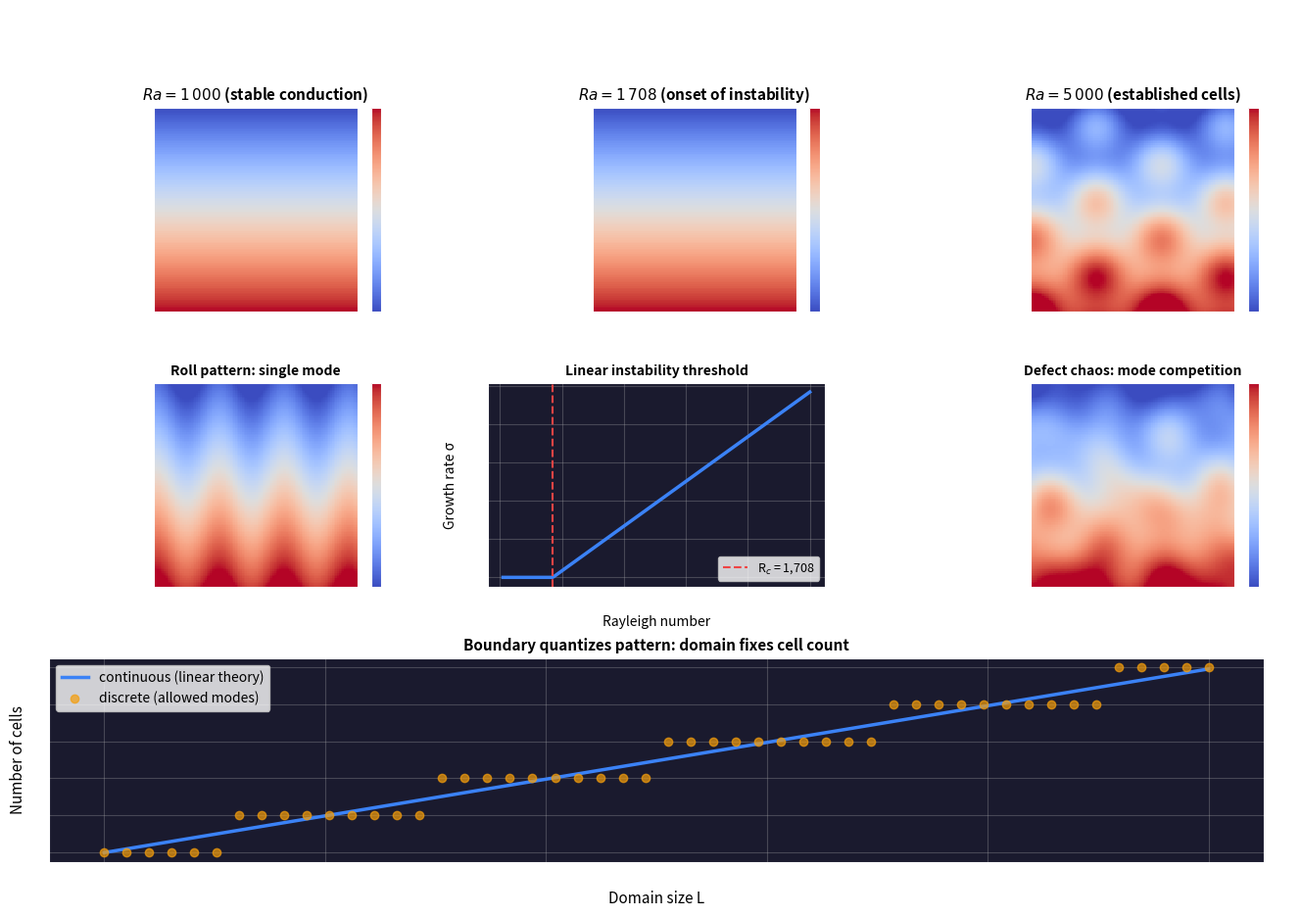

Generate this figure with matplotlib: (Note: this script raises an exception after producing the figure.)
"""Bénard convection: boundary as constraint, not obstruction.

A thin fluid layer heated from below develops hexagonal convection cells
at a critical Rayleigh number. The boundary conditions (fixed temperature
at top/bottom, no-slip at walls) don't just block flow — they create the
condition for self-organization.

The boundary is the constraint that selects the pattern.
"""

import numpy as np
import matplotlib.pyplot as plt
from matplotlib.gridspec import GridSpec

np.random.seed(42)

dL = 6.0
nx, ny = 120, 120
x = np.linspace(0, dL, nx)
y = np.linspace(0, dL, ny)
X, Y = np.meshgrid(x, y)
z = Y / dL
k_star = 3.117

def build_pattern(Ra, mode='hexagonal'):
    """Build temperature pattern from linear stability modes.

    At Ra > Ra_c = 1708, the conduction state becomes unstable.
    The most unstable mode has wavenumber k* ~ 3.117.
    """
    T = 0.5 - z  # basic conductive profile

    if mode == 'hexagonal':
        # Three Fourier modes at k*, 60 degrees apart
        for j in range(3):
            angle = j * 2 * np.pi / 3
            kx = k_star * 2 * np.pi / dL * np.cos(angle)
            ky = k_star * 2 * np.pi / dL * np.sin(angle)
            T += 0.06 * np.cos(kx * X + ky * Y)
    elif mode == 'rolls':
        # Single Fourier mode -> roll pattern
        T += 0.08 * np.cos(k_star * 2 * np.pi / dL * X)
    elif mode == 'chaotic':
        # Multiple wavenumbers near critical
        for j in range(6):
            angle = j * np.pi / 6 + np.random.uniform(-0.1, 0.1)
            k = k_star * (1 + np.random.uniform(-0.15, 0.15)) * 2 * np.pi / dL
            T += 0.03 * np.cos(k * (np.cos(angle) * X + np.sin(angle) * Y)
                               + np.random.uniform(0, 2*np.pi))

    return T

# --- Generate panels ---
fig = plt.figure(figsize=(16, 10))
gs = GridSpec(3, 3, figure=fig, hspace=0.35, wspace=0.3)

# Top row: three Rayleigh numbers showing transition
Ra_values = [1000, 1708, 5000]
titles = [r"$Ra = 1\,000$ (stable conduction)",
          r"$Ra = 1\,708$ (onset of instability)",
          r"$Ra = 5\,000$ (established cells)"]

for i, (Ra, title) in enumerate(zip(Ra_values, titles)):
    ax = fig.add_subplot(gs[0, i])
    if Ra <= 1708:
        T = 0.5 - z  # pure conduction
    else:
        T = build_pattern(Ra, mode='hexagonal')
    img = ax.pcolormesh(X, Y, T, shading='auto', cmap='coolwarm', vmin=-0.5, vmax=0.5)
    ax.set_title(title, fontsize=11, fontweight='bold')
    ax.set_aspect('equal')
    plt.colorbar(img, ax=ax, fraction=0.046, pad=0.04)

# Middle-left: roll pattern
ax4 = fig.add_subplot(gs[1, 0])
T = build_pattern(5000, mode='rolls')
img = ax4.pcolormesh(X, Y, T, shading='auto', cmap='coolwarm', vmin=-0.5, vmax=0.5)
ax4.set_title('Roll pattern: single mode', fontsize=10, fontweight='bold')
ax4.set_aspect('equal')
plt.colorbar(img, ax=ax4, fraction=0.046, pad=0.04)

# Middle-center: growth rate diagram
ax5 = fig.add_subplot(gs[1, 1])
Ra_range = np.linspace(100, 10000, 200)
Ra_c = 1708
sigma = np.maximum(0, (Ra_range - Ra_c) / Ra_c * 2.0)
ax5.plot(Ra_range, sigma, '#3B82F6', linewidth=2.5)
ax5.axvline(Ra_c, color='#EF4444', linestyle='--', linewidth=1.5, label='R$_c$ = 1,708')
ax5.set_xlabel('Rayleigh number', fontsize=10)
ax5.set_ylabel('Growth rate σ', fontsize=10)
ax5.set_title('Linear instability threshold', fontsize=10, fontweight='bold')
ax5.legend(fontsize=9)
ax5.grid(True, alpha=0.3)

# Middle-right: chaotic mode
ax6 = fig.add_subplot(gs[1, 2])
T = build_pattern(5000, mode='chaotic')
img = ax6.pcolormesh(X, Y, T, shading='auto', cmap='coolwarm', vmin=-0.5, vmax=0.5)
ax6.set_title('Defect chaos: mode competition', fontsize=10, fontweight='bold')
ax6.set_aspect('equal')
plt.colorbar(img, ax=ax6, fraction=0.046, pad=0.04)

# Bottom row: boundary selects pattern count
ax7 = fig.add_subplot(gs[2, :])
L_vals = np.linspace(2, 12, 50)
n_continuous = L_vals * k_star / (2 * np.pi)
n_discrete = np.round(n_continuous)

ax7.plot(L_vals, n_continuous, '#3B82F6', linewidth=2.5, label='continuous (linear theory)')
ax7.plot(L_vals, n_discrete, 'o', color='#F59E0B', markersize=6,
         alpha=0.7, label='discrete (allowed modes)')
ax7.set_xlabel('Domain size L', fontsize=11)
ax7.set_ylabel('Number of cells', fontsize=11)
ax7.set_title('Boundary quantizes pattern: domain fixes cell count', fontsize=11, fontweight='bold')
ax7.legend(fontsize=10)
ax7.grid(True, alpha=0.3)
ax7.annotate('discrete cells\n(boundary quantization)',
            xy=(8, 8), xytext=(6, 5),
            arrowprops=dict(arrowstyle='->', color='#EF4444', lw=2),
            fontsize=10, color='#EF4444', fontweight='bold')

# All panels dark theme
for ax in fig.axes:
    ax.set_facecolor('#1a1a2e')
    ax.tick_params(colors='white')
    for spine in ax.spines.values():
        spine.set_color('white')

fig.suptitle('Bénard Convection: Boundary as Pattern Selector',
             fontsize=14, fontweight='bold', color='white', y=0.98)

plt.savefig('/home/sprite/slop-salon-gert/assets/benard-01.png', dpi=150,
            bbox_inches='tight', facecolor='#1a1a2e')
print("Done: benard-01.png")
